Dataset: calibration (GitHub, wakin721/insect_identifier_android). Classes: Acrida cinerea, Acrididae, Apidae, Asilidae, Carabidae, Coenagrionidae, Colias erate, Colias heos, Colias poliographus, Curculionidae, Elateridae, Eumolpidae, Libellulidae, Lycaenidae, Megachile, Myrmeleontidae, Noctuidae, Pentatomidae, Phragmatobia, Pieris rapae, Polygonia c-album, Pontia daplidice, Sarcophagidae, Scarabaeoidea, Syrphidae, Tachinidae, Tenebrionidae, Vespidae.

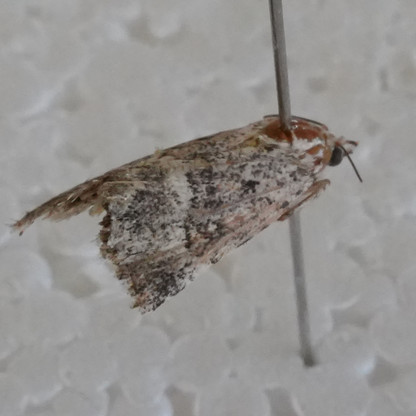
Label: Noctuidae

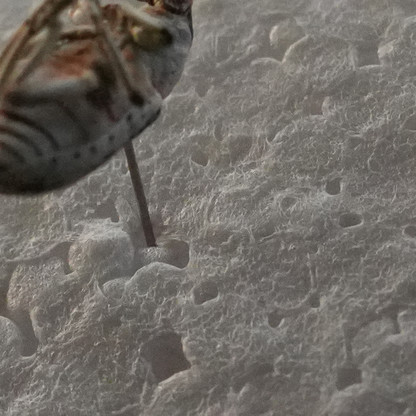
Label: Curculionidae

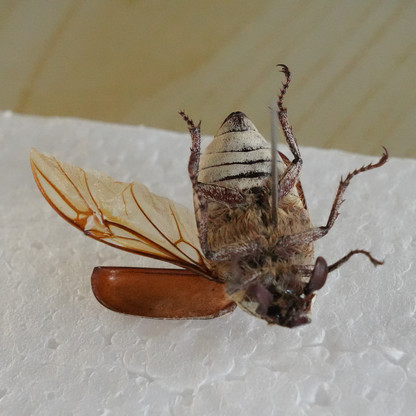
Label: Scarabaeoidea

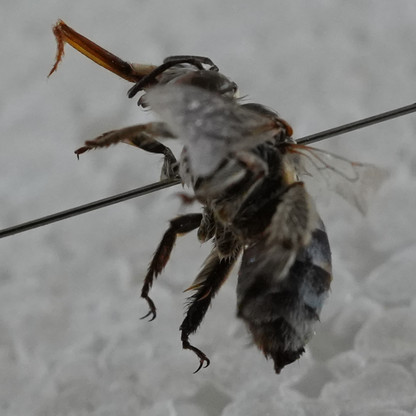
Label: Apidae

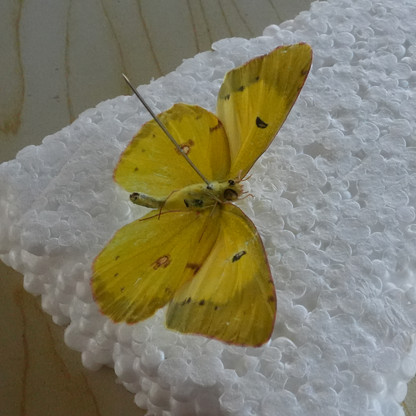
Label: Colias poliographus

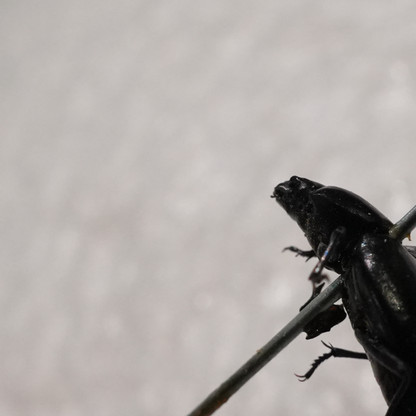
Label: Tenebrionidae
